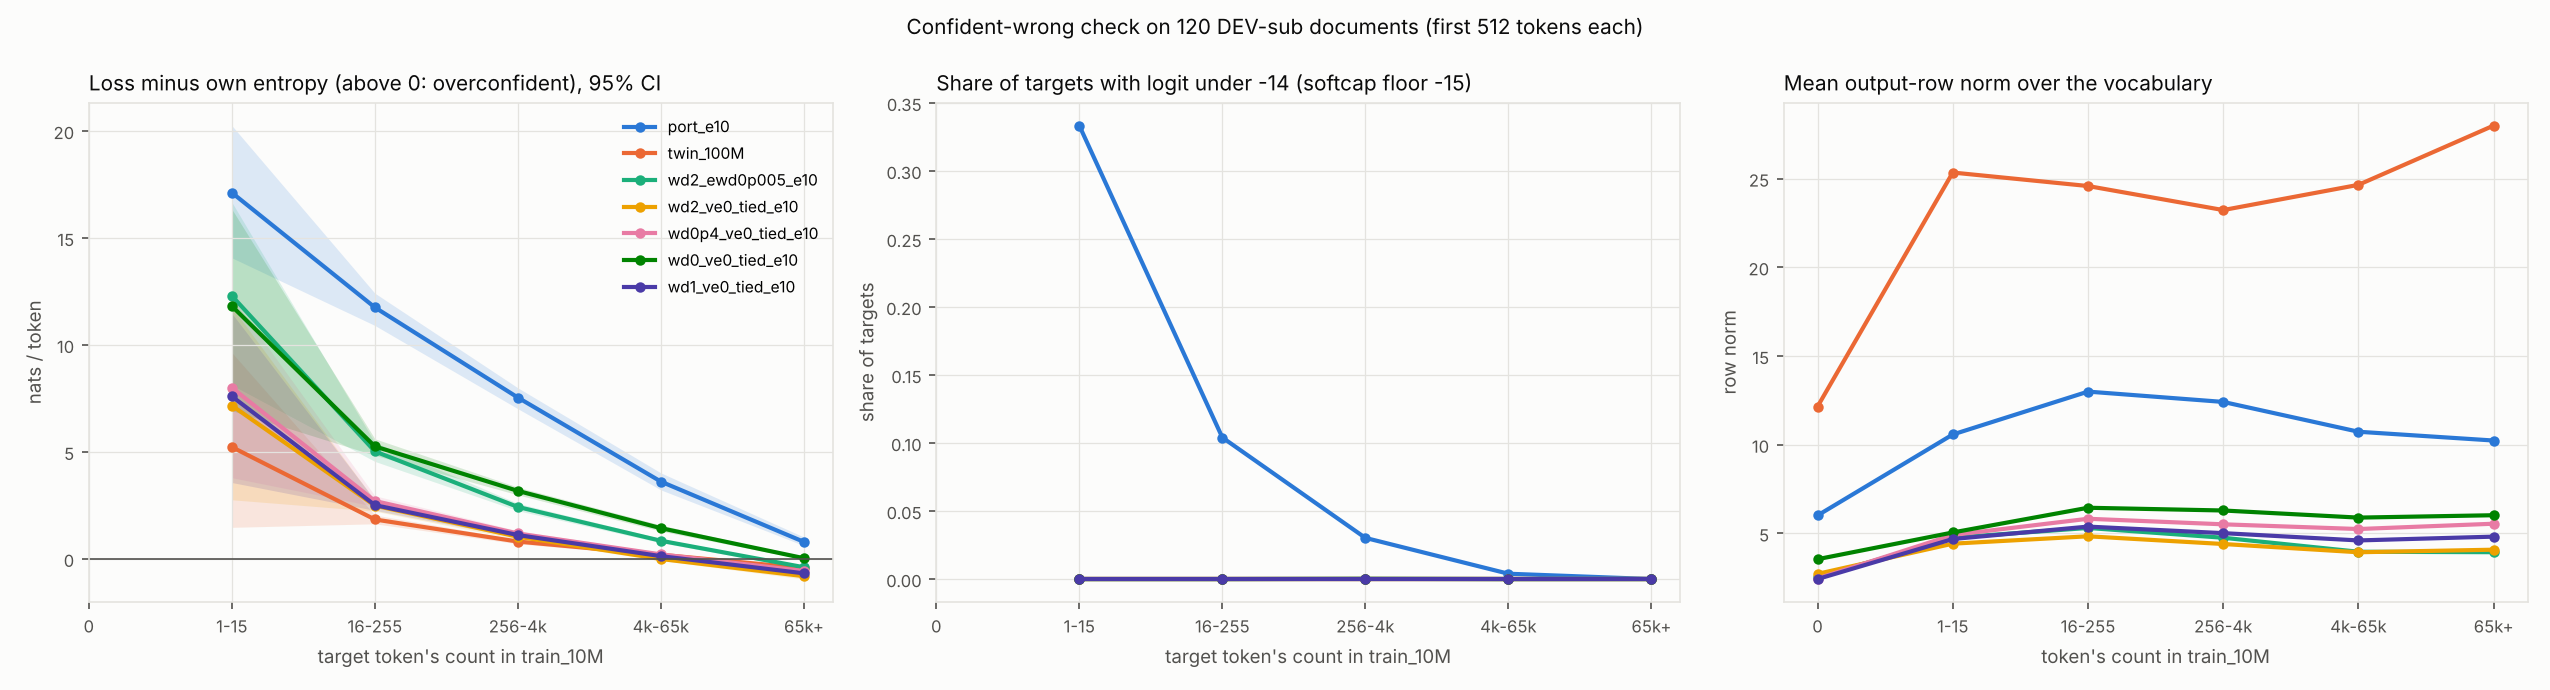

The file beside this chart, header and first rows:
model, path, tokenizer_sha256_16, docs, band, tokens, token_share, vocab_rows, head_norm, nll, entropy, overconf, overconf_lo, overconf_hi, target_logit, at_floor, max_logit, nll_share_at_floor
port_e10, data/babylm_ckpt_local/port_S_10M_e10_s0, 1b4a3808dfc6f779, 120, all, 23432, 1.0, 16384, 12.67, 5.943, 1.378, 4.566, 4.048, 5.133, 6.514, 0.02117, 11.81, 0.07914
port_e10, data/babylm_ckpt_local/port_S_10M_e10_s0, 1b4a3808dfc6f779, 120, 0, 0, 0.0, 129, 6.007, , , , , , , , , 
port_e10, data/babylm_ckpt_local/port_S_10M_e10_s0, 1b4a3808dfc6f779, 120, 1-15, 12, 0.0005121, 445, 10.57, 18.71, 1.597, 17.12, 14.07, 20.25, -7.989, 0.3333, 9.94, 0.4147
port_e10, data/babylm_ckpt_local/port_S_10M_e10_s0, 1b4a3808dfc6f779, 120, 16-255, 2643, 0.1128, 11202, 12.99, 13.43, 1.674, 11.75, 10.91, 12.42, -2.2, 0.104, 10.43, 0.1748
port_e10, data/babylm_ckpt_local/port_S_10M_e10_s0, 1b4a3808dfc6f779, 120, 256-4k, 6445, 0.2751, 4237, 12.41, 9.145, 1.608, 7.537, 7.014, 7.991, 2.632, 0.03026, 11, 0.07258
port_e10, data/babylm_ckpt_local/port_S_10M_e10_s0, 1b4a3808dfc6f779, 120, 4k-65k, 5613, 0.2395, 345, 10.73, 5.289, 1.681, 3.608, 3.219, 4.015, 7.409, 0.003919, 11.91, 0.0151
port_e10, data/babylm_ckpt_local/port_S_10M_e10_s0, 1b4a3808dfc6f779, 120, 65k+, 8719, 0.3721, 26, 10.23, 1.712, 0.9226, 0.7895, 0.616, 1.014, 11.47, 0.0, 12.77, 0.0
twin_100M, shared/babylm/p2/hf/grid_S_100M_e10_s0, 1b4a3808dfc6f779, 120, all, 23432, 1.0, 16384, 24.16, 2.427, 2.112, 0.3152, 0.2639, 0.3759, 10.91, 0.0, 12.46, 0.0
twin_100M, shared/babylm/p2/hf/grid_S_100M_e10_s0, 1b4a3808dfc6f779, 120, 0, 0, 0.0, 129, 12.15, , , , , , , , , 
twin_100M, shared/babylm/p2/hf/grid_S_100M_e10_s0, 1b4a3808dfc6f779, 120, 1-15, 12, 0.0005121, 445, 25.34, 7.995, 2.771, 5.224, 1.47, 9.638, 4.113, 0.0, 10.82, 0.0
twin_100M, shared/babylm/p2/hf/grid_S_100M_e10_s0, 1b4a3808dfc6f779, 120, 16-255, 2643, 0.1128, 11202, 24.58, 4.716, 2.878, 1.838, 1.636, 2.046, 8.307, 0.0, 11.78, 0.0
twin_100M, shared/babylm/p2/hf/grid_S_100M_e10_s0, 1b4a3808dfc6f779, 120, 256-4k, 6445, 0.2751, 4237, 23.22, 3.386, 2.581, 0.805, 0.7007, 0.906, 9.534, 0.0, 11.8, 0.0
twin_100M, shared/babylm/p2/hf/grid_S_100M_e10_s0, 1b4a3808dfc6f779, 120, 4k-65k, 5613, 0.2395, 345, 24.64, 2.588, 2.398, 0.19, 0.1247, 0.2571, 10.69, 0.0, 12.28, 0.0
twin_100M, shared/babylm/p2/hf/grid_S_100M_e10_s0, 1b4a3808dfc6f779, 120, 65k+, 8719, 0.3721, 26, 27.99, 0.914, 1.349, -0.4347, -0.51, -0.3691, 12.86, 0.0, 13.27, 0.0
wd2_ewd0p005_e10, shared/babylm/base_r1/base_S_wd2p0_lr0p5…, 1b4a3808dfc6f779, 120, all, 23432, 1.0, 16384, 5.092, 3.741, 2.448, 1.294, 1.142, 1.46, 8.976, 0.0, 11.69, 0.0
wd2_ewd0p005_e10, shared/babylm/base_r1/base_S_wd2p0_lr0p5…, 1b4a3808dfc6f779, 120, 0, 0, 0.0, 129, 2.528, , , , , , , , , 
wd2_ewd0p005_e10, shared/babylm/base_r1/base_S_wd2p0_lr0p5…, 1b4a3808dfc6f779, 120, 1-15, 12, 0.0005121, 445, 4.754, 15.17, 2.871, 12.29, 8.123, 16.67, -2.603, 0.0, 11.27, 0.0
wd2_ewd0p005_e10, shared/babylm/base_r1/base_S_wd2p0_lr0p5…, 1b4a3808dfc6f779, 120, 16-255, 2643, 0.1128, 11202, 5.302, 8.249, 3.228, 5.021, 4.552, 5.441, 3.949, 0.0, 10.81, 0.0
wd2_ewd0p005_e10, shared/babylm/base_r1/base_S_wd2p0_lr0p5…, 1b4a3808dfc6f779, 120, 256-4k, 6445, 0.2751, 4237, 4.75, 5.391, 2.968, 2.423, 2.246, 2.59, 7.019, 0.0, 11.12, 0.0
wd2_ewd0p005_e10, shared/babylm/base_r1/base_S_wd2p0_lr0p5…, 1b4a3808dfc6f779, 120, 4k-65k, 5613, 0.2395, 345, 3.961, 3.59, 2.748, 0.8426, 0.7493, 0.9446, 9.352, 0.0, 11.77, 0.0
wd2_ewd0p005_e10, shared/babylm/base_r1/base_S_wd2p0_lr0p5…, 1b4a3808dfc6f779, 120, 65k+, 8719, 0.3721, 26, 3.936, 1.237, 1.633, -0.3961, -0.4652, -0.3406, 11.72, 0.0, 12.32, 0.0
wd2_ve0_tied_e10, shared/babylm/base_r1/base_S_wd2p0_lr0p5…, 1b4a3808dfc6f779, 120, all, 23432, 1.0, 16384, 4.671, 3.303, 3.039, 0.2633, 0.2092, 0.3171, 9.92, 0.0, 12, 0.0
wd2_ve0_tied_e10, shared/babylm/base_r1/base_S_wd2p0_lr0p5…, 1b4a3808dfc6f779, 120, 0, 0, 0.0, 129, 2.715, , , , , , , , , 
wd2_ve0_tied_e10, shared/babylm/base_r1/base_S_wd2p0_lr0p5…, 1b4a3808dfc6f779, 120, 1-15, 12, 0.0005121, 445, 4.416, 11.36, 4.193, 7.165, 2.759, 11.77, 1.344, 0.0, 10.85, 0.0
wd2_ve0_tied_e10, shared/babylm/base_r1/base_S_wd2p0_lr0p5…, 1b4a3808dfc6f779, 120, 16-255, 2643, 0.1128, 11202, 4.832, 6.51, 4.024, 2.485, 2.225, 2.732, 6.547, 0.0, 11.37, 0.0
wd2_ve0_tied_e10, shared/babylm/base_r1/base_S_wd2p0_lr0p5…, 1b4a3808dfc6f779, 120, 256-4k, 6445, 0.2751, 4237, 4.398, 4.747, 3.715, 1.032, 0.9061, 1.151, 8.24, 0.0, 11.43, 0.0
wd2_ve0_tied_e10, shared/babylm/base_r1/base_S_wd2p0_lr0p5…, 1b4a3808dfc6f779, 120, 4k-65k, 5613, 0.2395, 345, 3.932, 3.38, 3.39, -0.009822, -0.08191, 0.06238, 9.852, 0.0, 11.85, 0.0
wd2_ve0_tied_e10, shared/babylm/base_r1/base_S_wd2p0_lr0p5…, 1b4a3808dfc6f779, 120, 65k+, 8719, 0.3721, 26, 4.077, 1.202, 2.014, -0.8125, -0.9479, -0.7103, 12.24, 0.0, 12.71, 0.0
wd0p4_ve0_tied_e10, shared/babylm/base_r1/base_S_wd0p4_lr0p5…, 1b4a3808dfc6f779, 120, all, 23432, 1.0, 16384, 5.676, 3.084, 2.614, 0.4703, 0.4125, 0.5338, 9.972, 0.0, 11.98, 0.0
wd0p4_ve0_tied_e10, shared/babylm/base_r1/base_S_wd0p4_lr0p5…, 1b4a3808dfc6f779, 120, 0, 0, 0.0, 129, 2.452, , , , , , , , , 
wd0p4_ve0_tied_e10, shared/babylm/base_r1/base_S_wd0p4_lr0p5…, 1b4a3808dfc6f779, 120, 1-15, 12, 0.0005121, 445, 4.904, 11.57, 3.573, 7.996, 3.791, 12.23, 1.135, 0.0, 11.28, 0.0
wd0p4_ve0_tied_e10, shared/babylm/base_r1/base_S_wd0p4_lr0p5…, 1b4a3808dfc6f779, 120, 16-255, 2643, 0.1128, 11202, 5.821, 6.257, 3.556, 2.701, 2.45, 2.946, 6.597, 0.0, 11.34, 0.0
wd0p4_ve0_tied_e10, shared/babylm/base_r1/base_S_wd0p4_lr0p5…, 1b4a3808dfc6f779, 120, 256-4k, 6445, 0.2751, 4237, 5.507, 4.424, 3.242, 1.182, 1.047, 1.313, 8.365, 0.0, 11.41, 0.0
wd0p4_ve0_tied_e10, shared/babylm/base_r1/base_S_wd0p4_lr0p5…, 1b4a3808dfc6f779, 120, 4k-65k, 5613, 0.2395, 345, 5.242, 3.133, 2.928, 0.2042, 0.1258, 0.287, 9.939, 0.0, 11.87, 0.0
wd0p4_ve0_tied_e10, shared/babylm/base_r1/base_S_wd0p4_lr0p5…, 1b4a3808dfc6f779, 120, 65k+, 8719, 0.3721, 26, 5.541, 1.088, 1.659, -0.5711, -0.6669, -0.4958, 12.22, 0.0, 12.69, 0.0
wd0_ve0_tied_e10, shared/babylm/base_r1/base_S_wd0_lr0p5_r…, 1b4a3808dfc6f779, 120, all, 23432, 1.0, 16384, 6.328, 3.805, 1.981, 1.824, 1.658, 1.995, 8.384, 4.267668146124957e-05, 11.33, 0.0002193
wd0_ve0_tied_e10, shared/babylm/base_r1/base_S_wd0_lr0p5_r…, 1b4a3808dfc6f779, 120, 0, 0, 0.0, 129, 3.541, , , , , , , , , 
wd0_ve0_tied_e10, shared/babylm/base_r1/base_S_wd0_lr0p5_r…, 1b4a3808dfc6f779, 120, 1-15, 12, 0.0005121, 445, 5.048, 14.39, 2.577, 11.81, 6.926, 16.34, -3.93, 0.0, 9.388, 0.0
wd0_ve0_tied_e10, shared/babylm/base_r1/base_S_wd0_lr0p5_r…, 1b4a3808dfc6f779, 120, 16-255, 2643, 0.1128, 11202, 6.441, 7.928, 2.673, 5.255, 4.838, 5.61, 3.321, 0.0, 10.06, 0.0
wd0_ve0_tied_e10, shared/babylm/base_r1/base_S_wd0_lr0p5_r…, 1b4a3808dfc6f779, 120, 256-4k, 6445, 0.2751, 4237, 6.287, 5.577, 2.403, 3.173, 2.987, 3.347, 5.861, 0.0001552, 10.36, 0.000544
wd0_ve0_tied_e10, shared/babylm/base_r1/base_S_wd0_lr0p5_r…, 1b4a3808dfc6f779, 120, 4k-65k, 5613, 0.2395, 345, 5.886, 3.711, 2.28, 1.431, 1.292, 1.575, 8.6, 0.0, 11.31, 0.0
wd0_ve0_tied_e10, shared/babylm/base_r1/base_S_wd0_lr0p5_r…, 1b4a3808dfc6f779, 120, 65k+, 8719, 0.3721, 26, 6.02, 1.293, 1.266, 0.02703, -0.02438, 0.0821, 11.66, 0.0, 12.44, 0.0
wd1_ve0_tied_e10, shared/babylm/base_r1/base_S_wd1p0_lr0p5…, 1b4a3808dfc6f779, 120, all, 23432, 1.0, 16384, 5.223, 3.174, 2.806, 0.3683, 0.3184, 0.422, 9.748, 0.0, 11.78, 0.0
wd1_ve0_tied_e10, shared/babylm/base_r1/base_S_wd1p0_lr0p5…, 1b4a3808dfc6f779, 120, 0, 0, 0.0, 129, 2.422, , , , , , , , , 
wd1_ve0_tied_e10, shared/babylm/base_r1/base_S_wd1p0_lr0p5…, 1b4a3808dfc6f779, 120, 1-15, 12, 0.0005121, 445, 4.678, 11.18, 3.584, 7.595, 3.566, 11.47, 1.317, 0.0, 10.95, 0.0
wd1_ve0_tied_e10, shared/babylm/base_r1/base_S_wd1p0_lr0p5…, 1b4a3808dfc6f779, 120, 16-255, 2643, 0.1128, 11202, 5.378, 6.282, 3.773, 2.509, 2.263, 2.745, 6.518, 0.0, 11.22, 0.0
wd1_ve0_tied_e10, shared/babylm/base_r1/base_S_wd1p0_lr0p5…, 1b4a3808dfc6f779, 120, 256-4k, 6445, 0.2751, 4237, 5.01, 4.578, 3.469, 1.109, 0.9936, 1.226, 8.124, 0.0, 11.24, 0.0
wd1_ve0_tied_e10, shared/babylm/base_r1/base_S_wd1p0_lr0p5…, 1b4a3808dfc6f779, 120, 4k-65k, 5613, 0.2395, 345, 4.599, 3.252, 3.13, 0.1224, 0.03871, 0.2065, 9.738, 0.0, 11.71, 0.0
wd1_ve0_tied_e10, shared/babylm/base_r1/base_S_wd1p0_lr0p5…, 1b4a3808dfc6f779, 120, 65k+, 8719, 0.3721, 26, 4.812, 1.133, 1.813, -0.6801, -0.795, -0.5906, 11.95, 0.0, 12.41, 0.0
